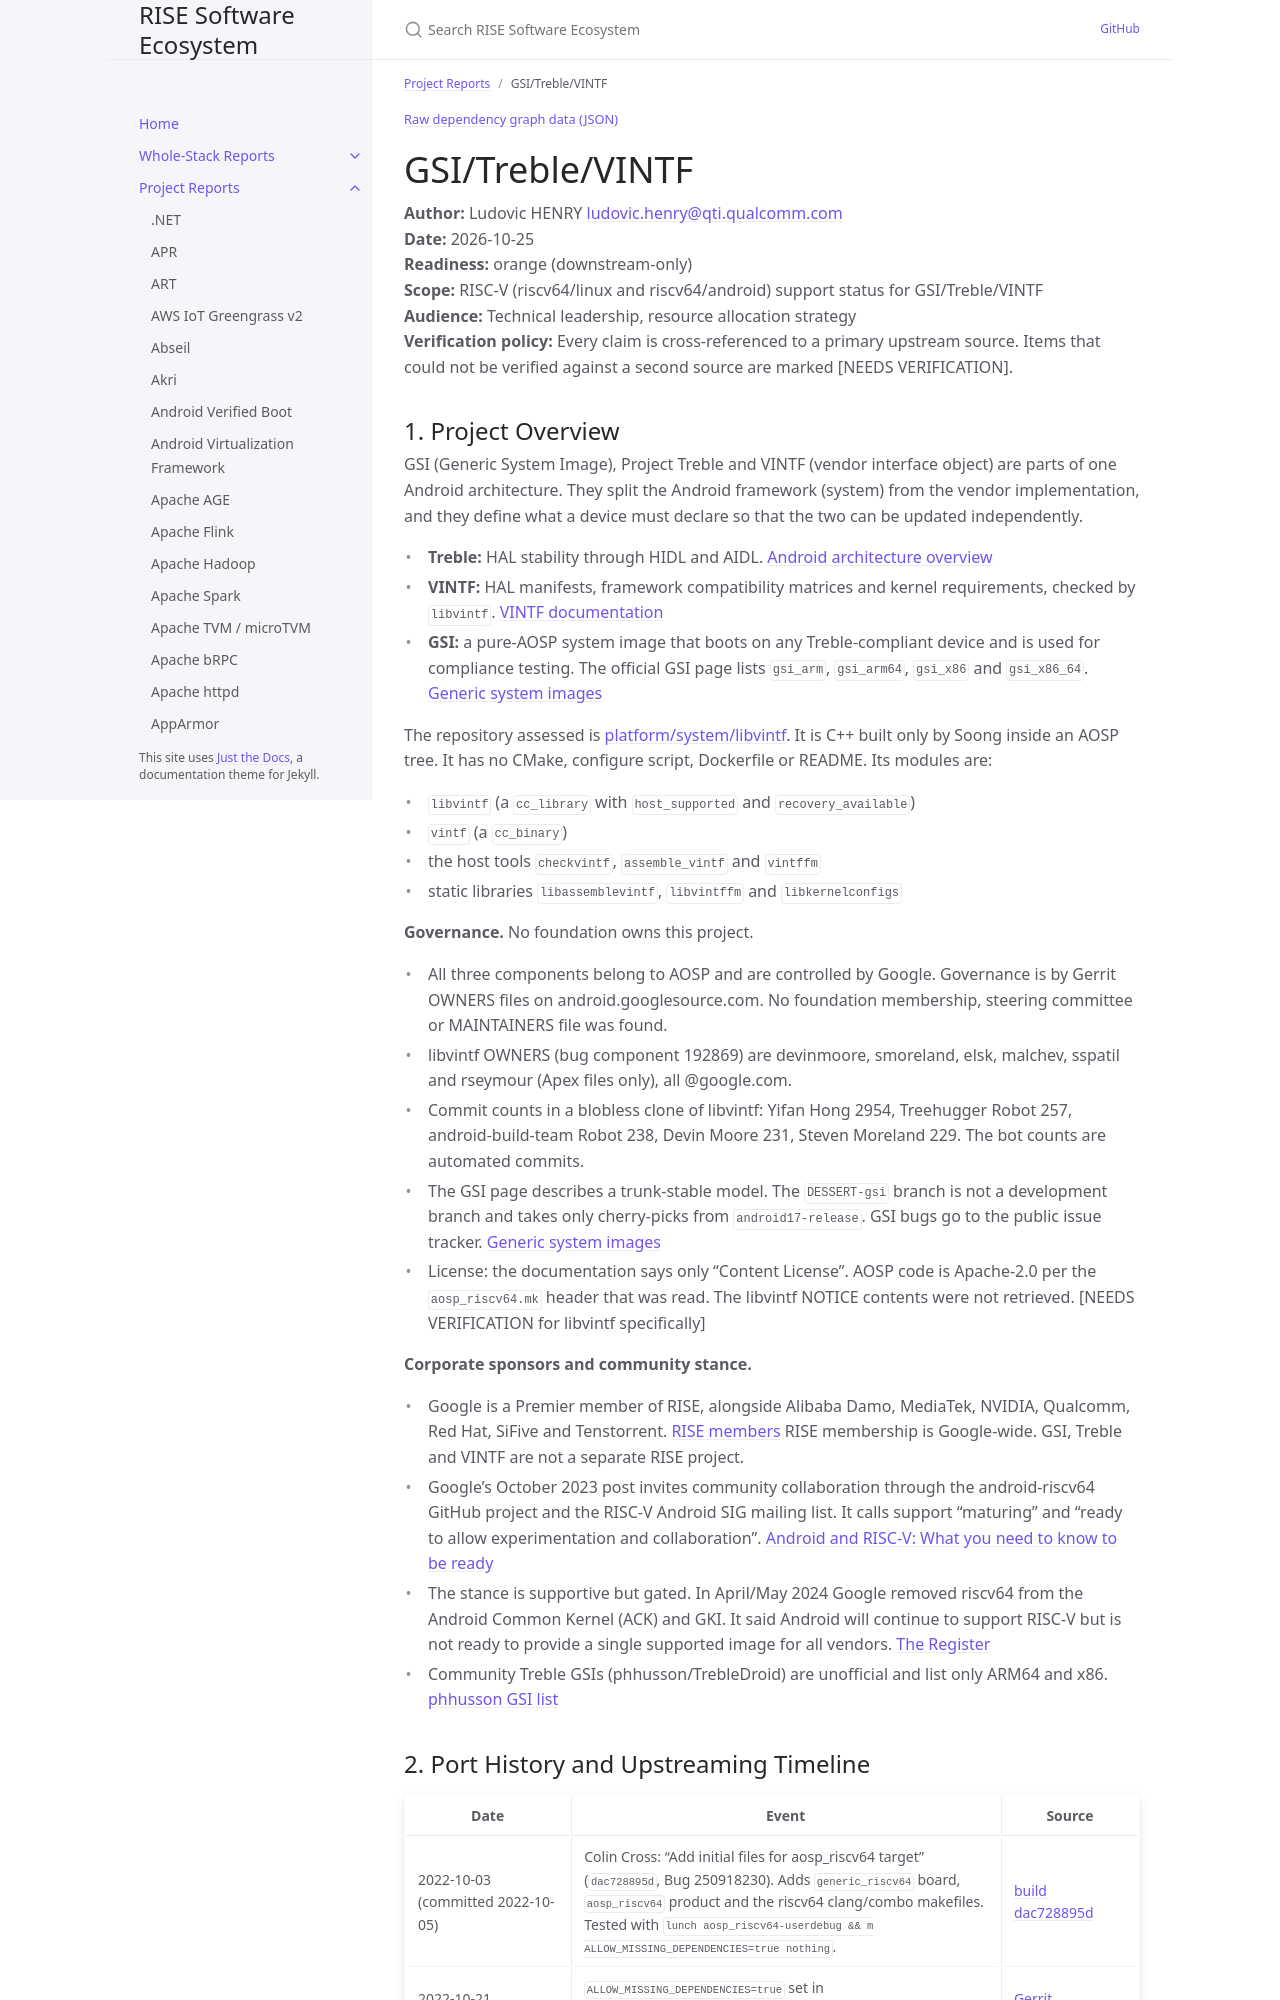

repository: riseproject-dev/sw-ecosystem · page: pr-preview/pr-9/project-reports/gsi-treble-vintf.html · generator: jekyll

---
title: GSI/Treble/VINTF
parent: Project Reports
color: orange
dependencies:
  - name: Soong
    relation: build-dependency
    criticality: critical
  - name: LLVM
    relation: build-dependency
    criticality: critical
  - name: Bionic
    relation: runtime-dependency
    criticality: critical
  - name: ART
    relation: runtime-dependency
    criticality: critical
  - name: Linux kernel
    relation: runtime-dependency
    criticality: critical
  - name: TinyXML2
    relation: runtime-dependency
    criticality: critical
  - name: OpenSBI
    relation: runtime-dependency
    criticality: optional
  - name: QEMU
    relation: test-dependency
    criticality: critical
  - name: googletest
    relation: test-dependency
    criticality: optional
  - name: Cuttlefish
    relation: test-dependency
    criticality: critical
---

{% include dependency-graph.html slug="dependencies" subset="gsi-treble-vintf" %}

# GSI/Treble/VINTF

**Author:** Ludovic HENRY <ludovic.henry@qti.qualcomm.com><br/>
**Date:** 2026-10-25<br/>
**Readiness:** orange (downstream-only)<br/>
**Scope:** RISC-V (riscv64/linux and riscv64/android) support status for GSI/Treble/VINTF<br/>
**Audience:** Technical leadership, resource allocation strategy<br/>
**Verification policy:** Every claim is cross-referenced to a primary upstream source. Items that could not be verified against a second source are marked [NEEDS VERIFICATION].<br/>
